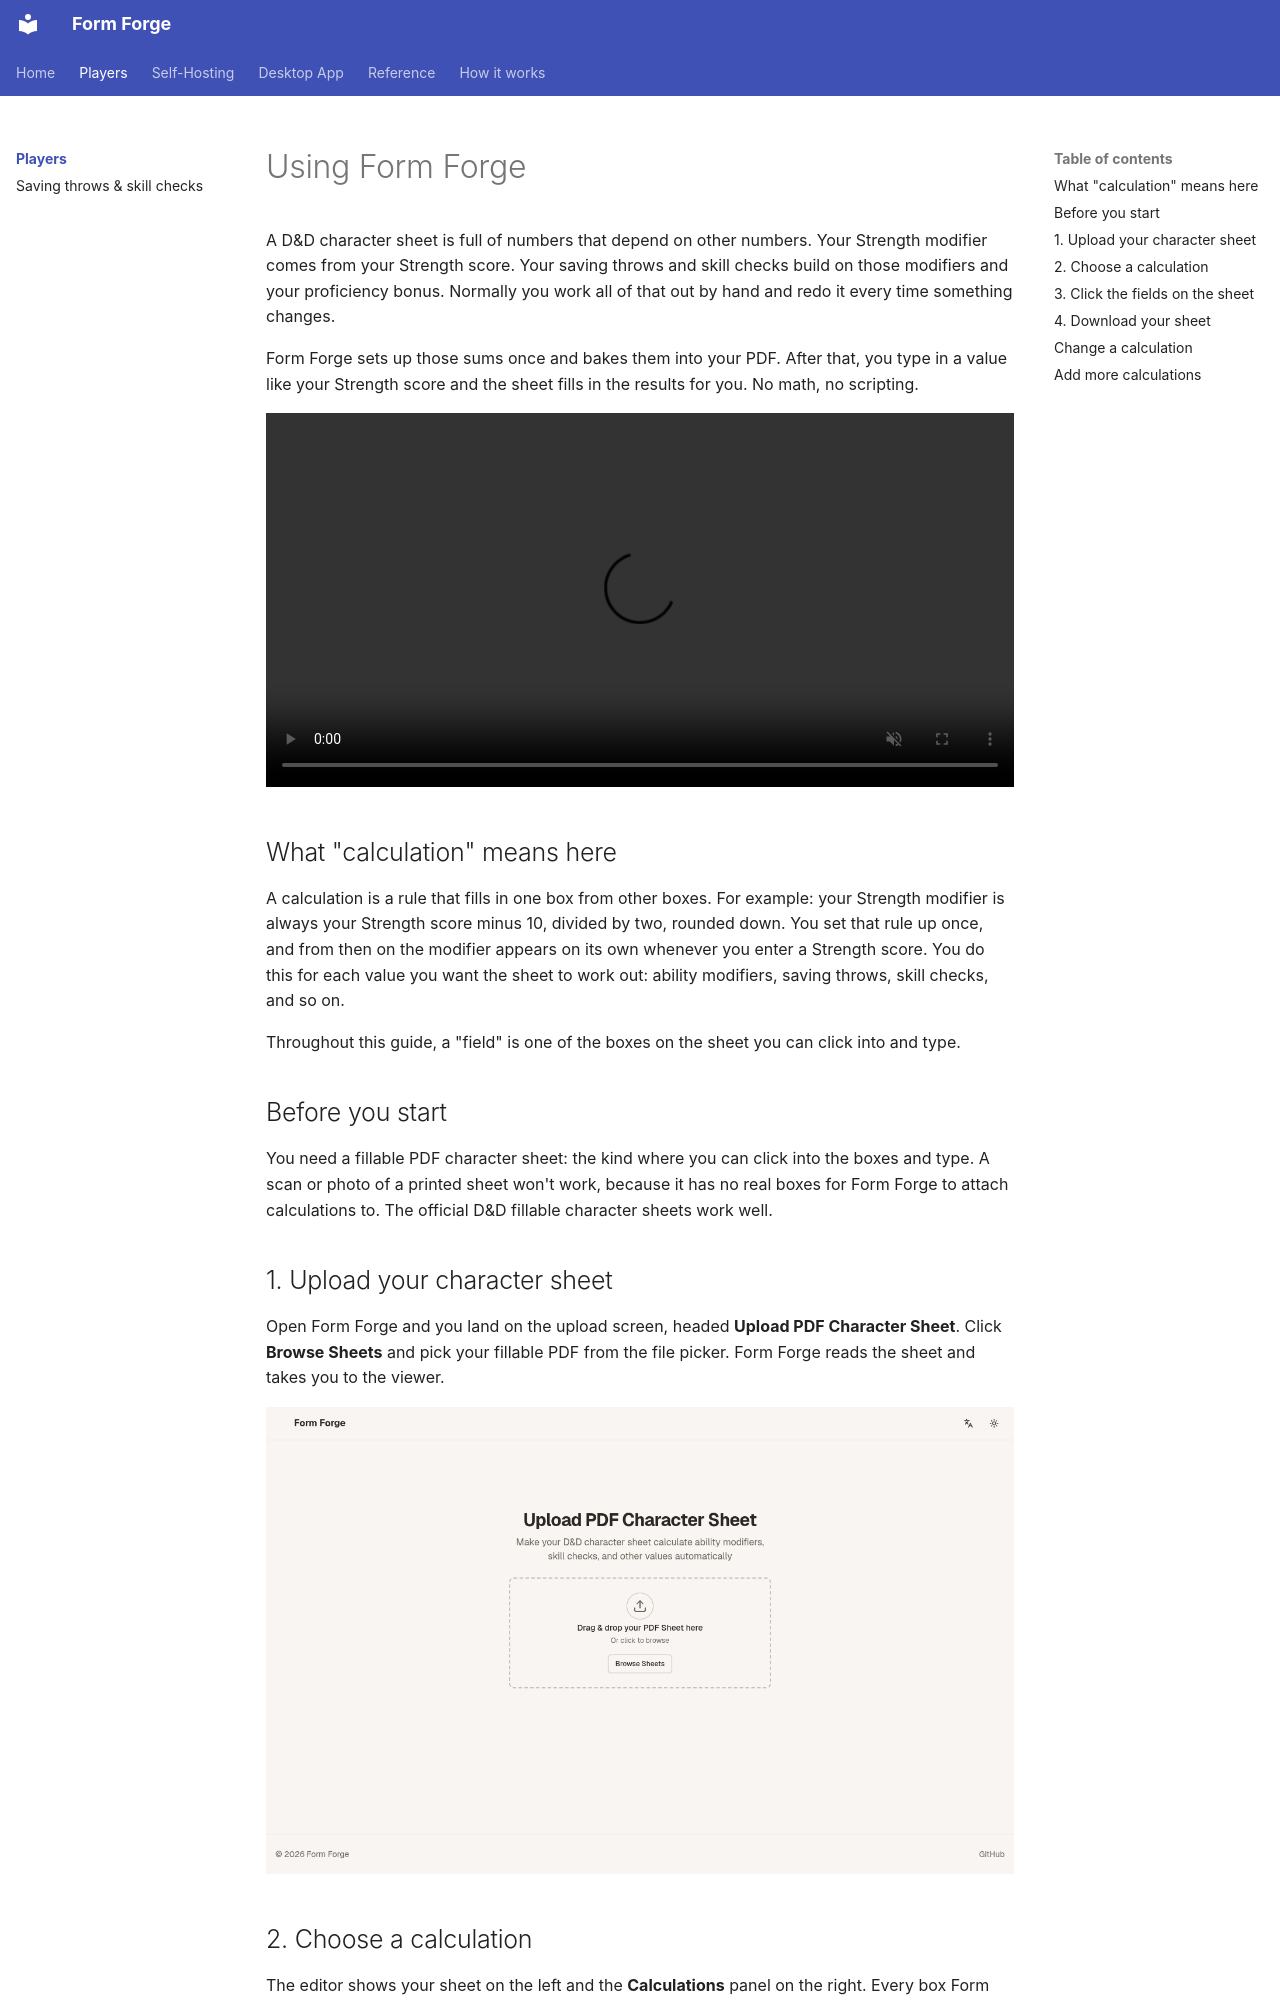

repository: maikbasel/form-forge · page: players/index.html · generator: mkdocs

# Using Form Forge

A D&D character sheet is full of numbers that depend on other numbers. Your
Strength modifier comes from your Strength score. Your saving throws and skill
checks build on those modifiers and your proficiency bonus. Normally you work
all of that out by hand and redo it every time something changes.

Form Forge sets up those sums once and bakes them into your PDF. After that,
you type in a value like your Strength score and the sheet fills in the
results for you. No math, no scripting.

<video autoplay loop muted playsinline controls width="100%">
  <source src="../assets/usage/usage-flow.webm" type="video/webm">
</video>

## What "calculation" means here

A calculation is a rule that fills in one box from other boxes. For example:
your Strength modifier is always your Strength score minus 10, divided by two,
rounded down. You set that rule up once, and from then on the modifier appears
on its own whenever you enter a Strength score. You do this for each value you
want the sheet to work out: ability modifiers, saving throws, skill checks,
and so on.

Throughout this guide, a "field" is one of the boxes on the sheet you can
click into and type.

## Before you start

You need a fillable PDF character sheet: the kind where you can click into the
boxes and type. A scan or photo of a printed sheet won't work, because it has
no real boxes for Form Forge to attach calculations to. The official D&D
fillable character sheets work well.

## 1. Upload your character sheet

Open Form Forge and you land on the upload screen, headed **Upload PDF
Character Sheet**. Click **Browse Sheets** and pick your fillable PDF from the
file picker. Form Forge reads the sheet and takes you to the viewer.

![Upload PDF Character Sheet screen with the Browse Sheets button](../assets/usage/01-upload.png)
